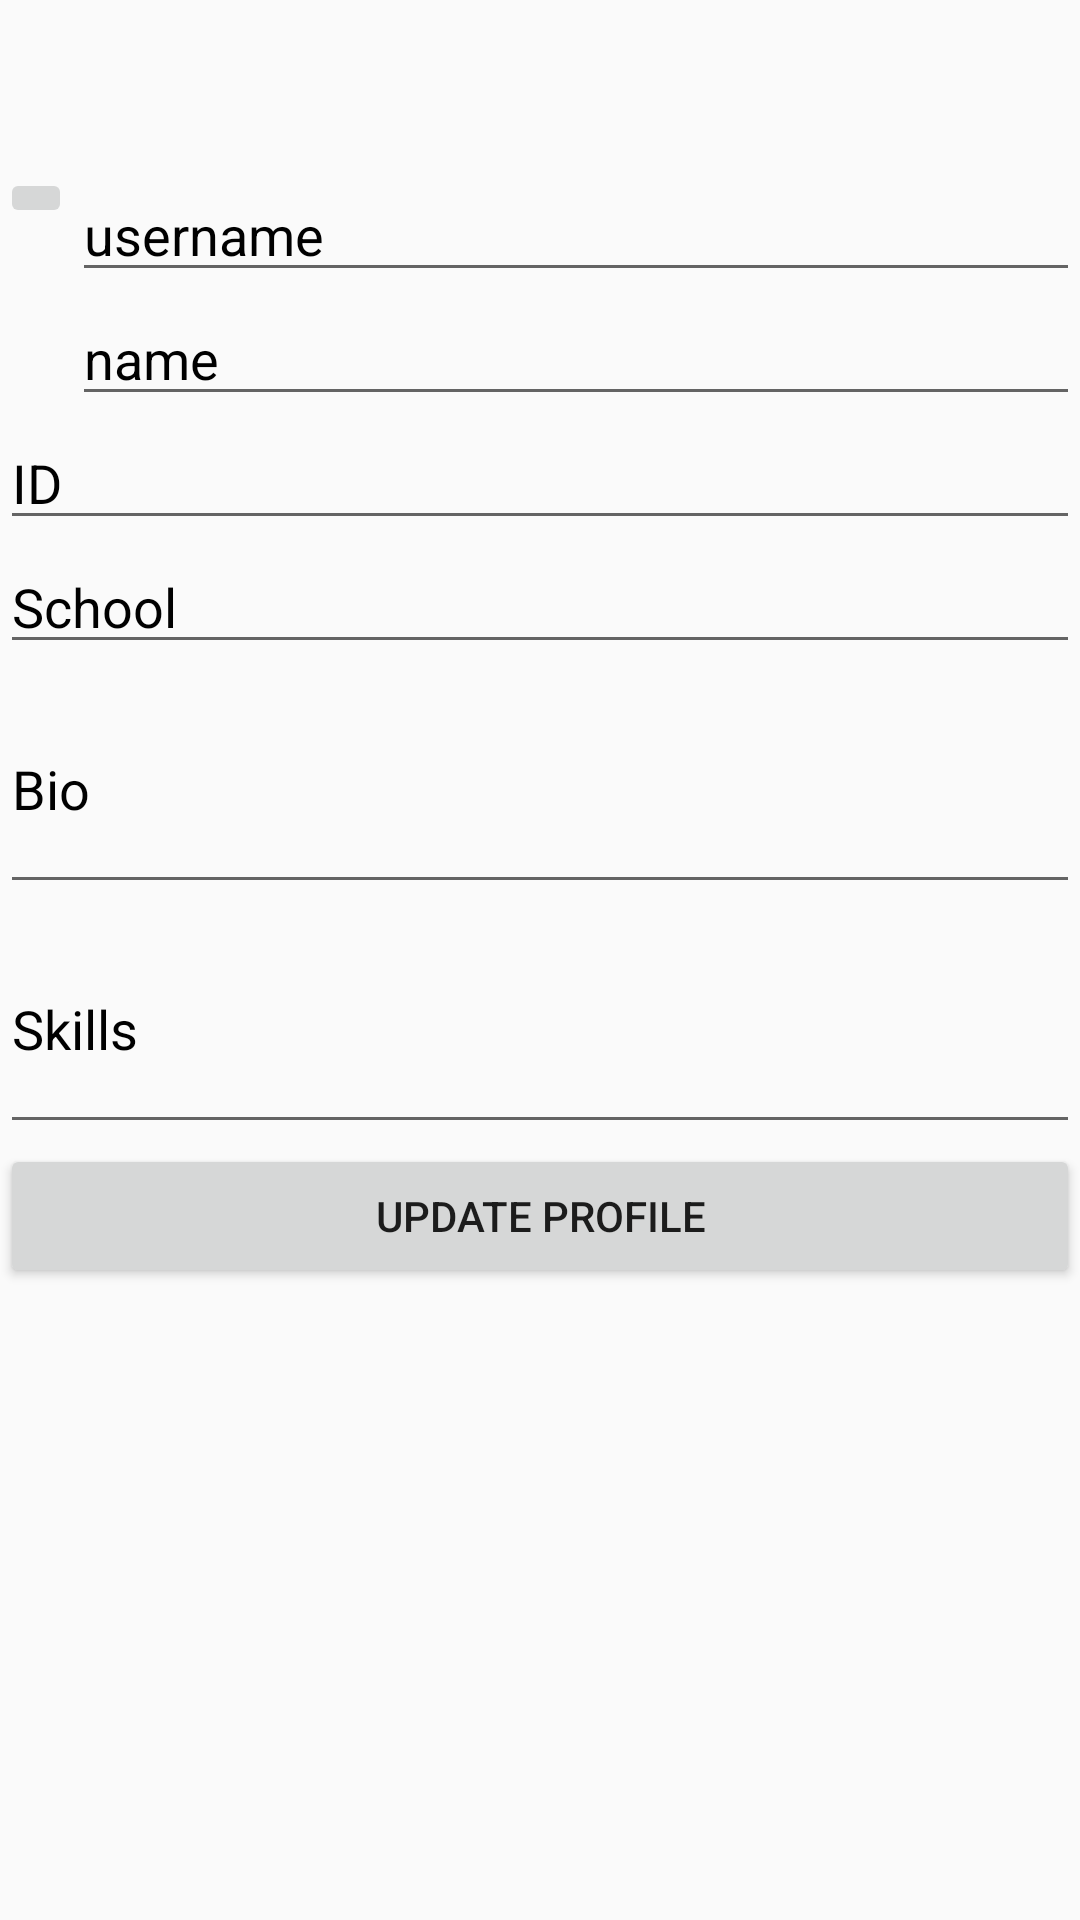

Android layout source for this screen:
<!-- AndroidManifest.xml: application theme AppTheme -->
<!-- res/layout/activity_edit_brewer_profile.xml -->
<?xml version="1.0" encoding="utf-8"?>
<LinearLayout xmlns:android="http://schemas.android.com/apk/res/android"
    android:layout_width="match_parent"
    android:layout_height="match_parent"

    android:orientation="vertical">

    <android.support.v7.widget.Toolbar xmlns:android="http://schemas.android.com/apk/res/android"
        android:id="@+id/toolbarEditProfile"
        android:layout_width="match_parent"
        android:layout_height="wrap_content"
        android:background="@color/blue"
        android:textColor="@color/white_pure" />

    <ScrollView
        android:id="@+id/ScrollSettings"
        android:layout_width="fill_parent"
        android:layout_height="fill_parent"
        android:scrollbars="vertical">

        <LinearLayout
            android:layout_width="match_parent"
            android:layout_height="fill_parent"
            android:orientation="vertical">

            <LinearLayout
                android:layout_width="match_parent"
                android:layout_height="wrap_content"
                android:orientation="vertical">

                <LinearLayout
                    android:layout_width="fill_parent"
                    android:layout_height="fill_parent"
                    android:orientation="horizontal">

                    <ImageButton
                        android:id="@+id/brewerprofileavatar"
                        android:layout_width="wrap_content"
                        android:layout_height="wrap_content"
                        android:layout_gravity="left"
                        android:adjustViewBounds="true"
                        android:contentDescription="Avatar"
                        android:maxHeight="100dp"
                        android:maxWidth="100dp"
                        android:scaleType="fitXY"
                        android:src="@drawable/avatar" />


                    <LinearLayout
                        android:layout_width="fill_parent"
                        android:layout_height="wrap_content"
                        android:orientation="vertical">


                        <EditText
                            android:id="@+id/brewerprofileusername"
                            android:layout_width="match_parent"
                            android:layout_height="wrap_content"
                            android:layout_gravity="right"
                            android:inputType="textPersonName"
                            android:textColor="@color/black"

                            android:text="username" />

                        <EditText
                            android:id="@+id/brewerprofilename"
                            android:layout_width="match_parent"
                            android:layout_height="wrap_content"
                            android:text="name"
                            android:textColor="@color/black"

                            />


                    </LinearLayout>
                </LinearLayout>


                <EditText
                    android:id="@+id/brewerprofileid"
                    android:layout_width="match_parent"
                    android:layout_height="wrap_content"
                    android:inputType="textEmailAddress"
                    android:textColor="@color/black"
                    android:text="ID" />

                <EditText
                    android:id="@+id/brewerprofileschool"
                    android:layout_width="match_parent"
                    android:layout_height="wrap_content"
                    android:inputType="textMultiLine"
                    android:textColor="@color/black"
                    android:text="School" />


                <EditText
                    android:id="@+id/brewerprofilebio"
                    android:layout_width="match_parent"
                    android:layout_height="80dp"
                    android:inputType="textMultiLine"
                    android:textColor="@color/black"
                    android:text="Bio" />

                <EditText
                    android:id="@+id/brewerprofileskills"
                    android:layout_width="match_parent"
                    android:layout_height="80dp"
                    android:inputType="textMultiLine"
                    android:textColor="@color/black"

                    android:text="Skills" />


                <Button
                    android:id="@+id/btnbrewerprofileupdate"
                    android:layout_width="match_parent"
                    android:layout_height="wrap_content"
                    android:text="Update profile" />


            </LinearLayout>

        </LinearLayout>
    </ScrollView>


</LinearLayout>
<!-- resources referenced by this layout -->
<resources>
  <style name="AppTheme" parent="Theme.AppCompat.Light.DarkActionBar">
          
      </style>
  <!-- not gathered from this repository: default colours our renderer supplied (Android Studio template values) -->
  <color name="black">#FF000000</color>
</resources>
